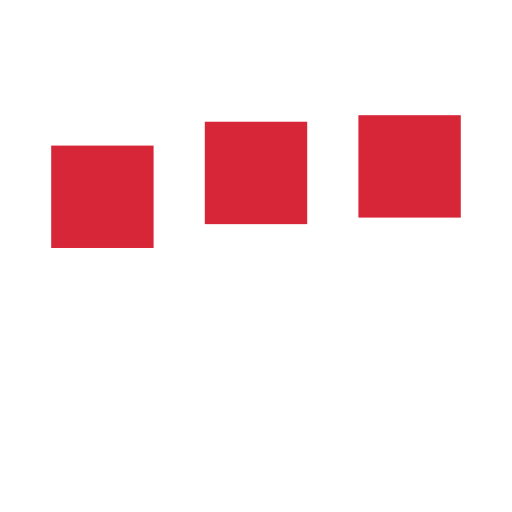
t = 0.00 s
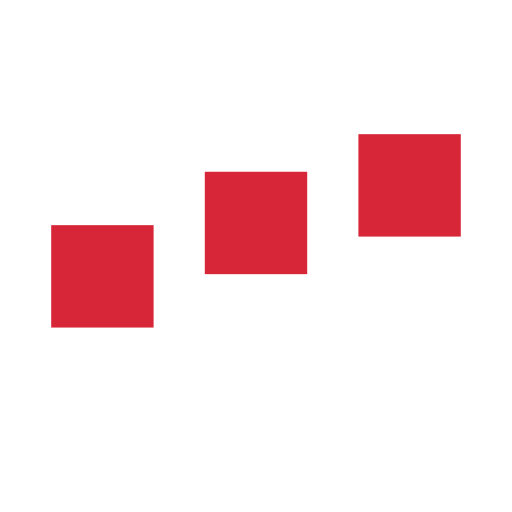
t = 0.33 s
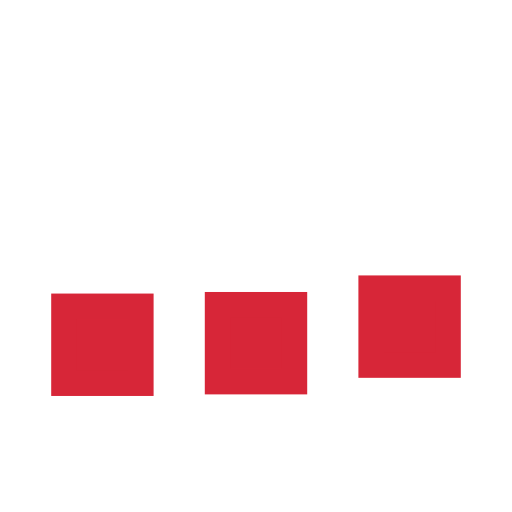
t = 0.98 s
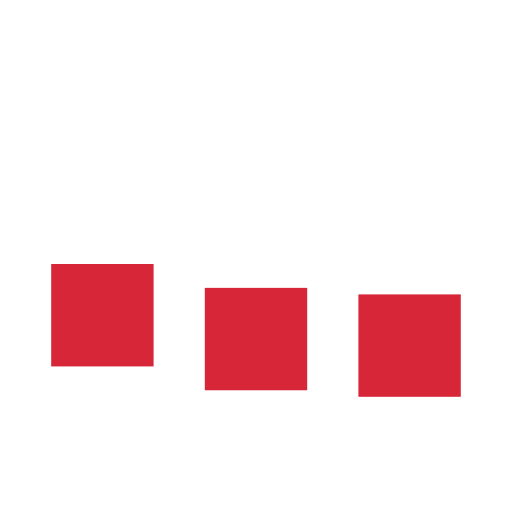
t = 1.30 s
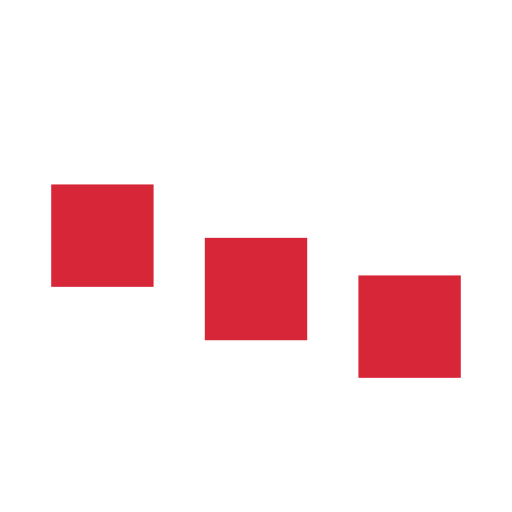
t = 1.63 s
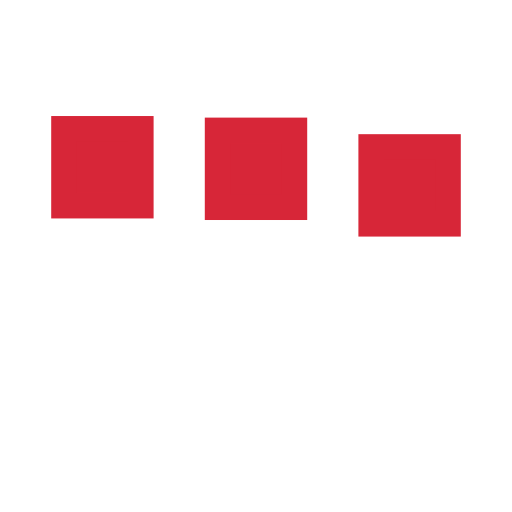
t = 2.28 s

The animated SVG that drew these frames (rendered in a browser with its animation timeline set to each time). Animation: 3 SMIL elements (animate=3); one cycle of 2.60 s, repeats indefinitely.

<svg xmlns='http://www.w3.org/2000/svg' viewBox='0 0 200 200'><rect fill='#D72638' stroke='#D72638' stroke-width='10' width='30' height='30' x='25' y='50'><animate attributeName='y' calcMode='spline' dur='2.6' values='50;120;50;' keySplines='.5 0 .5 1;.5 0 .5 1' repeatCount='indefinite' begin='-.4'></animate></rect><rect fill='#D72638' stroke='#D72638' stroke-width='10' width='30' height='30' x='85' y='50'><animate attributeName='y' calcMode='spline' dur='2.6' values='50;120;50;' keySplines='.5 0 .5 1;.5 0 .5 1' repeatCount='indefinite' begin='-.2'></animate></rect><rect fill='#D72638' stroke='#D72638' stroke-width='10' width='30' height='30' x='145' y='50'><animate attributeName='y' calcMode='spline' dur='2.6' values='50;120;50;' keySplines='.5 0 .5 1;.5 0 .5 1' repeatCount='indefinite' begin='0'></animate></rect></svg>
